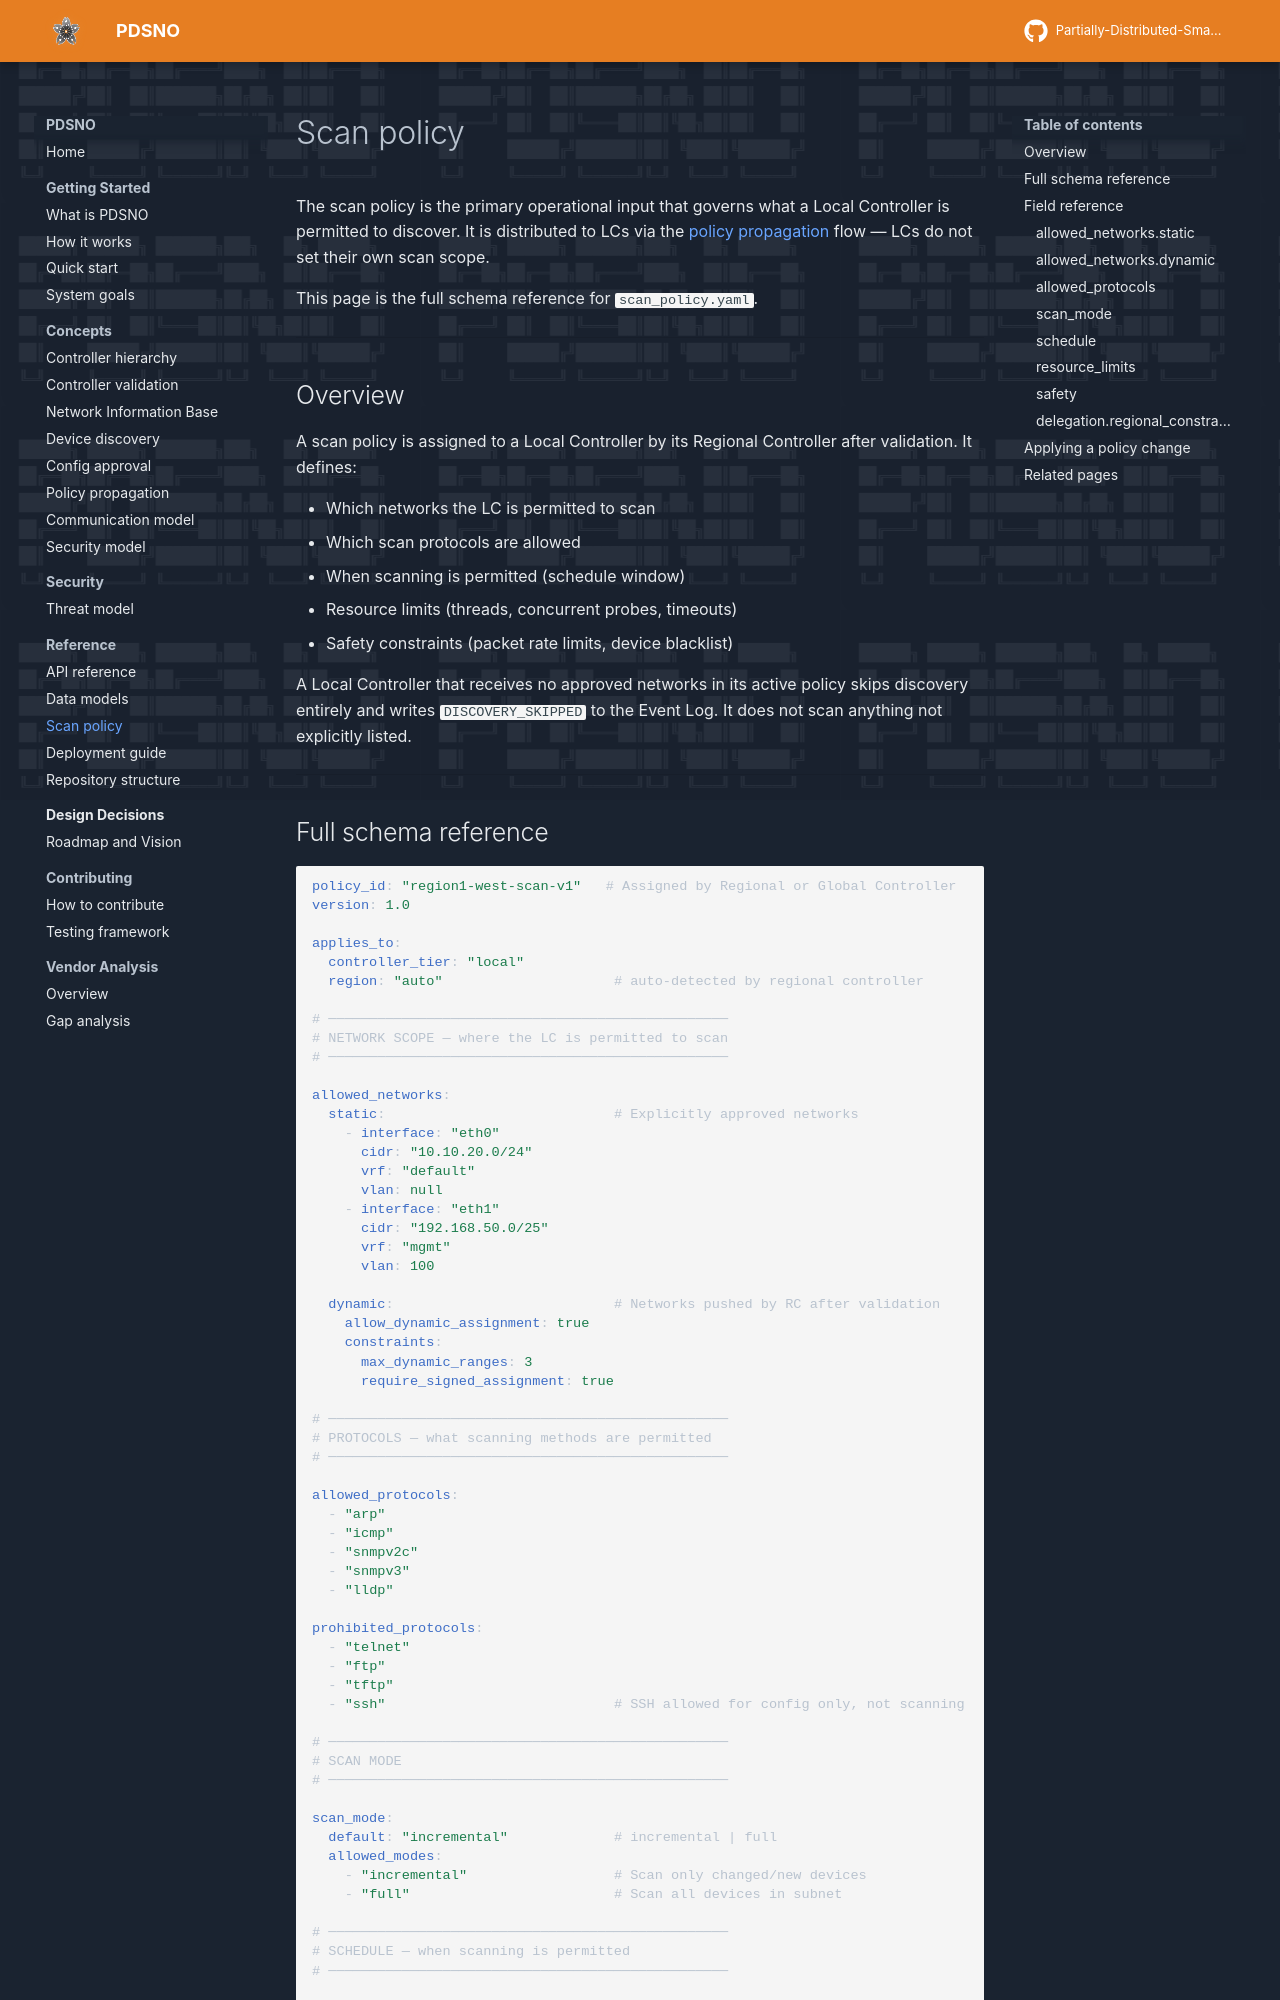

repository: preacher1045/PDSNO_DOCS_SITE · page: reference/scan-policy/index.html · generator: mkdocs

# Scan policy

The scan policy is the primary operational input that governs what a Local Controller is permitted to discover. It is distributed to LCs via the [policy propagation](../concepts/policy-propagation.md) flow — LCs do not set their own scan scope.

This page is the full schema reference for `scan_policy.yaml`.

---

## Overview

A scan policy is assigned to a Local Controller by its Regional Controller after validation. It defines:

- Which networks the LC is permitted to scan
- Which scan protocols are allowed
- When scanning is permitted (schedule window)
- Resource limits (threads, concurrent probes, timeouts)
- Safety constraints (packet rate limits, device blacklist)

A Local Controller that receives no approved networks in its active policy skips discovery entirely and writes `DISCOVERY_SKIPPED` to the Event Log. It does not scan anything not explicitly listed.

---
